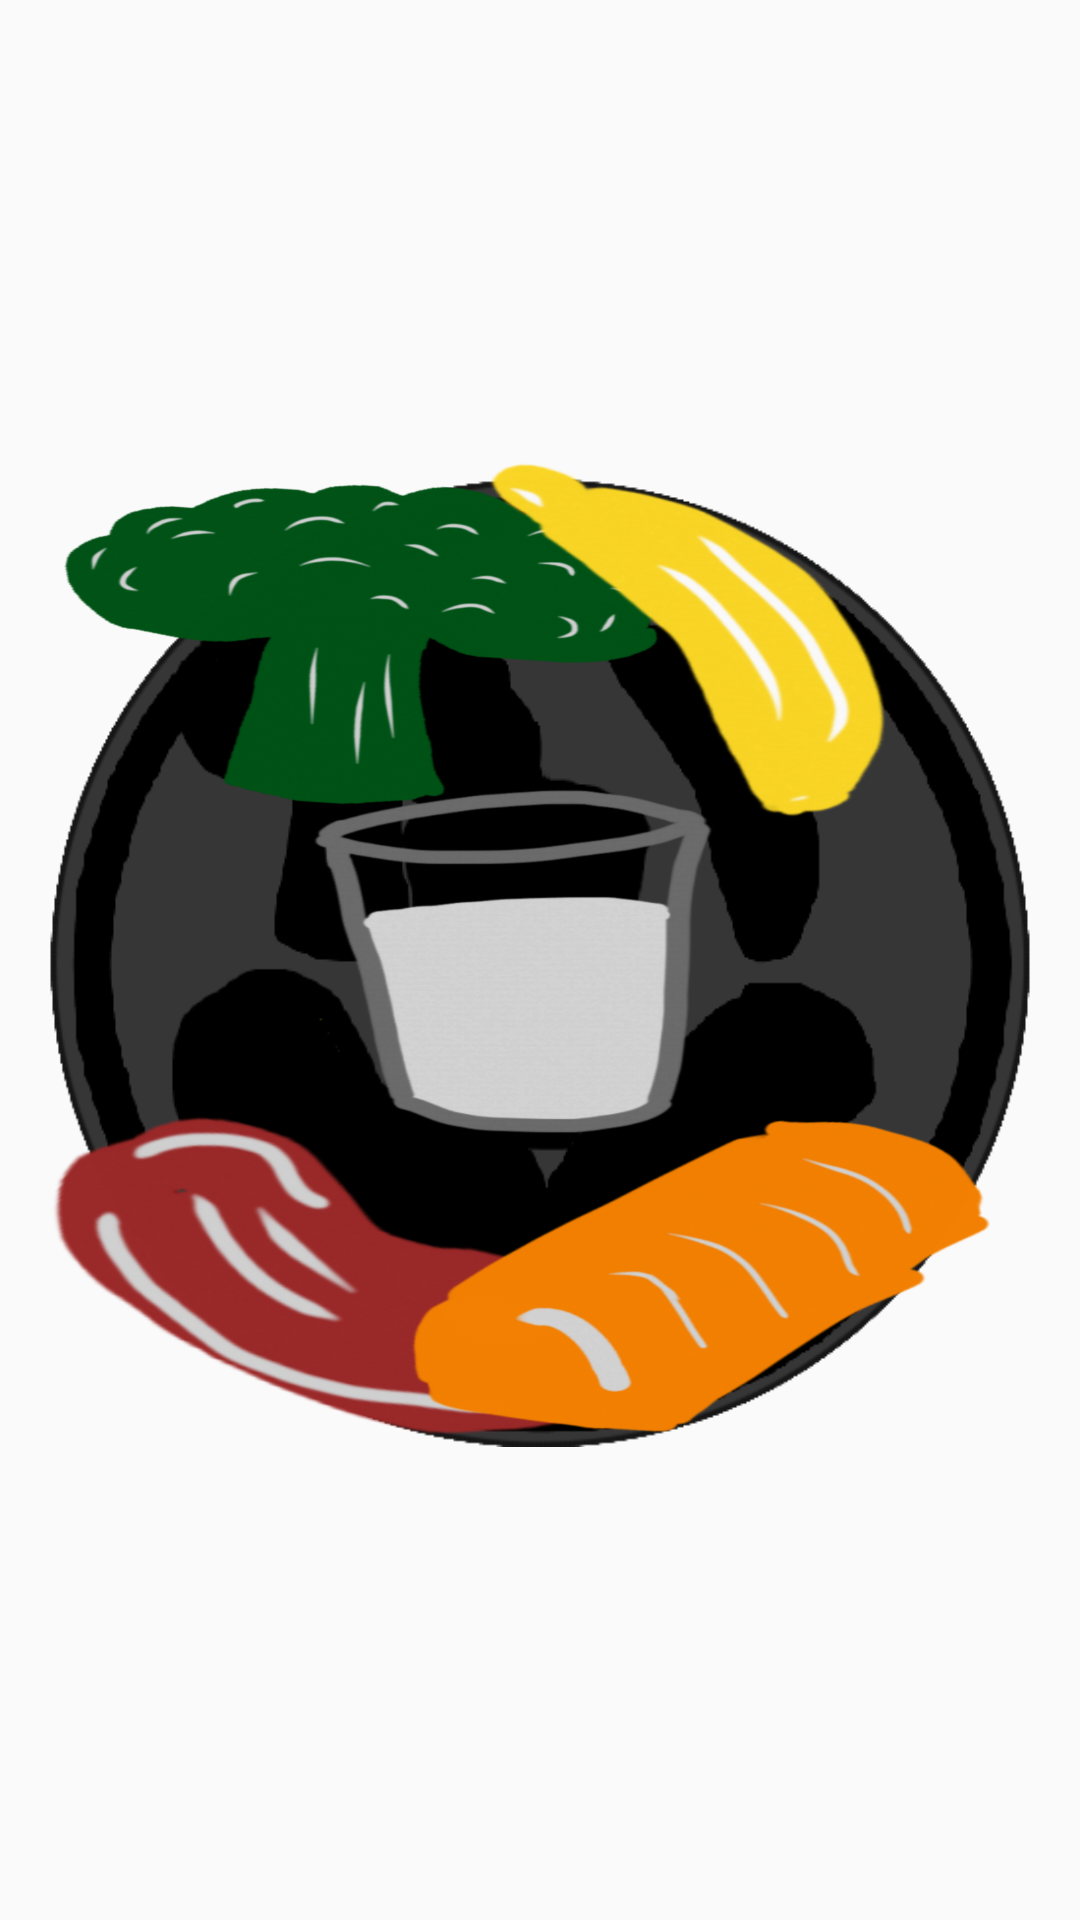

Reconstruct the res/layout file that produces this screen, plus the resources it refers to.
<!-- AndroidManifest.xml: application theme AppTheme -->
<!-- res/layout/progress_sphere.xml -->
<?xml version="1.0" encoding="utf-8"?>
<androidx.constraintlayout.widget.ConstraintLayout xmlns:android="http://schemas.android.com/apk/res/android"
    xmlns:app="http://schemas.android.com/apk/res-auto"
    android:orientation="vertical"
    android:layout_width="200dp"
    android:layout_height="200dp"
    app:layout_constraintDimensionRatio="1:1"
    android:layout_gravity="bottom"
    app:layout_constraintBottom_toBottomOf="parent">

    <androidx.constraintlayout.widget.Guideline
        android:layout_width="wrap_content"
        android:layout_height="wrap_content"
        android:id="@+id/start_guideline"
        app:layout_constraintGuide_percent=".167"
        android:orientation="vertical"/>

    <androidx.constraintlayout.widget.Guideline
        android:layout_width="wrap_content"
        android:layout_height="wrap_content"
        android:id="@+id/start_centre_guideline"
        app:layout_constraintGuide_percent=".333"
        android:orientation="vertical"/>

    <androidx.constraintlayout.widget.Guideline
        android:layout_width="wrap_content"
        android:layout_height="wrap_content"
        android:id="@+id/center_horizontal_guideline"
        app:layout_constraintGuide_percent=".5"
        android:orientation="vertical"/>

    <androidx.constraintlayout.widget.Guideline
        android:layout_width="wrap_content"
        android:layout_height="wrap_content"
        android:id="@+id/centre_end_guideline"
        app:layout_constraintGuide_percent=".667"
        android:orientation="vertical"/>

    <androidx.constraintlayout.widget.Guideline
        android:layout_width="wrap_content"
        android:layout_height="wrap_content"
        android:id="@+id/end_guideline"
        app:layout_constraintGuide_percent=".833"
        android:orientation="vertical"/>

    <androidx.constraintlayout.widget.Guideline
        android:layout_width="wrap_content"
        android:layout_height="wrap_content"
        android:id="@+id/top_guideline"
        app:layout_constraintGuide_percent=".167"
        android:orientation="horizontal"/>

    <androidx.constraintlayout.widget.Guideline
        android:layout_width="wrap_content"
        android:layout_height="wrap_content"
        android:id="@+id/top_centre_guideline"
        app:layout_constraintGuide_percent=".333"
        android:orientation="horizontal"/>

    <androidx.constraintlayout.widget.Guideline
        android:layout_width="wrap_content"
        android:layout_height="wrap_content"
        android:id="@+id/centre_vertical_guideline"
        app:layout_constraintGuide_percent=".5"
        android:orientation="horizontal"/>

    <androidx.constraintlayout.widget.Guideline
        android:layout_width="wrap_content"
        android:layout_height="wrap_content"
        android:id="@+id/centre_bottom_guideline"
        app:layout_constraintGuide_percent=".667"
        android:orientation="horizontal"/>

    <androidx.constraintlayout.widget.Guideline
        android:layout_width="wrap_content"
        android:layout_height="wrap_content"
        android:id="@+id/bottom_guideline"
        app:layout_constraintGuide_percent=".833"
        android:orientation="horizontal"/>

    <ImageView
        android:layout_width="match_parent"
        android:layout_height="match_parent"
        android:scaleX="0.91"
        android:scaleY="0.91"
        android:src="@drawable/progress_circle_background"
        android:layout_marginBottom="3dp"/>

    <ProgressBar
        android:id="@+id/progress_vege"
        style="?android:attr/progressBarStyleHorizontal"
        android:layout_width="0dp"
        android:layout_height="0dp"
        android:indeterminate="false"
        android:progress="100"
        android:progressDrawable="@drawable/progress_bar_vege"
        android:scaleX="0.95"
        android:scaleY="0.95"

        app:layout_constraintTop_toTopOf="@id/top_guideline"
        app:layout_constraintBottom_toBottomOf="@+id/centre_vertical_guideline"
        app:layout_constraintStart_toStartOf="@id/start_guideline"
        app:layout_constraintEnd_toEndOf="@+id/center_horizontal_guideline"

        android:rotation="270"/>

    <ProgressBar
        android:id="@+id/progress_fruit"
        style="?android:attr/progressBarStyleHorizontal"
        android:layout_width="0dp"
        android:layout_height="0dp"
        android:indeterminate="false"
        android:progress="100"
        android:progressDrawable="@drawable/progress_bar_fruit"

        app:layout_constraintLeft_toLeftOf="@id/center_horizontal_guideline"
        app:layout_constraintRight_toRightOf="@id/end_guideline"
        app:layout_constraintTop_toTopOf="@id/top_guideline"
        app:layout_constraintBottom_toBottomOf="@id/centre_vertical_guideline"

        android:rotation="270"/>

    <ProgressBar
        android:id="@+id/progress_meat"
        style="?android:attr/progressBarStyleHorizontal"
        android:layout_width="0dp"
        android:layout_height="0dp"
        android:indeterminate="false"
        android:progress="100"
        android:progressDrawable="@drawable/progress_bar_meat"

        app:layout_constraintLeft_toLeftOf="@id/start_guideline"
        app:layout_constraintRight_toRightOf="@id/center_horizontal_guideline"
        app:layout_constraintTop_toTopOf="@id/centre_vertical_guideline"
        app:layout_constraintBottom_toBottomOf="@id/bottom_guideline"

        android:rotation="270"/>

    <ProgressBar
        android:id="@+id/progress_grain"
        style="?android:attr/progressBarStyleHorizontal"
        android:layout_width="0dp"
        android:layout_height="0dp"
        android:indeterminate="false"
        android:progress="100"
        android:progressDrawable="@drawable/progress_bar_grain"

        app:layout_constraintLeft_toLeftOf="@id/center_horizontal_guideline"
        app:layout_constraintRight_toRightOf="@id/end_guideline"
        app:layout_constraintTop_toTopOf="@id/centre_vertical_guideline"
        app:layout_constraintBottom_toBottomOf="@id/bottom_guideline"

        android:rotation="270"/>

    <ProgressBar
        android:id="@+id/progress_dairy"
        style="?android:attr/progressBarStyleHorizontal"
        android:layout_width="0dp"
        android:layout_height="0dp"
        android:indeterminate="false"
        android:progress="100"
        android:progressDrawable="@drawable/progress_bar_dairy"

        app:layout_constraintLeft_toLeftOf="@id/start_centre_guideline"
        app:layout_constraintRight_toRightOf="@id/centre_end_guideline"
        app:layout_constraintTop_toTopOf="@id/top_centre_guideline"
        app:layout_constraintBottom_toBottomOf="@id/centre_bottom_guideline"

        android:rotation="270"/>

</androidx.constraintlayout.widget.ConstraintLayout>
<!-- resources referenced by this layout -->
<resources>
  <!-- drawable progress_bar_dairy (drawable) -->
  <?xml version="1.0" encoding="utf-8"?>
  <layer-list
      xmlns:android="http://schemas.android.com/apk/res/android">
  
      <item android:id="@android:id/progress">
          <clip>
              <bitmap android:src="@drawable/dairy_full_thumbnail" />
          </clip>
      </item>
  
  </layer-list>
  <!-- drawable progress_bar_fruit (drawable) -->
  <?xml version="1.0" encoding="utf-8"?>
  <layer-list
      xmlns:android="http://schemas.android.com/apk/res/android">
  
      <item android:id="@android:id/progress">
          <clip>
              <bitmap android:src="@drawable/fruit_full_thumbnail" />
          </clip>
      </item>
  
  </layer-list>
  <!-- drawable progress_bar_grain (drawable) -->
  <?xml version="1.0" encoding="utf-8"?>
  <layer-list
      xmlns:android="http://schemas.android.com/apk/res/android">
  
      <item android:id="@android:id/progress">
          <clip>
              <bitmap android:src="@drawable/grain_full_thumbnail" />
          </clip>
      </item>
  
  </layer-list>
  <!-- drawable progress_bar_meat (drawable) -->
  <?xml version="1.0" encoding="utf-8"?>
  <layer-list
      xmlns:android="http://schemas.android.com/apk/res/android">
  
      <item android:id="@android:id/progress">
          <clip>
              <bitmap android:src="@drawable/meat_full_thumbnail" />
          </clip>
      </item>
  
  </layer-list>
  <!-- drawable progress_bar_vege (drawable) -->
  <?xml version="1.0" encoding="utf-8"?>
  <layer-list
      xmlns:android="http://schemas.android.com/apk/res/android">
  
      <item android:id="@android:id/progress">
          <clip>
              <bitmap android:src="@drawable/vegetables_full_thumbnail" />
          </clip>
      </item>
  
  </layer-list>
  <!-- drawable progress_circle_background: png bitmap (drawable, 35288 bytes) -->
  <style name="AppTheme" parent="Theme.AppCompat.DayNight.DarkActionBar">
          <item name="colorPrimary">@color/colorPrimary</item>
          <item name="colorPrimaryDark">@color/colorPrimaryDark</item>
          <item name="colorAccent">@color/colorAccent</item>
  
      </style>
  <!-- drawable dairy_full_thumbnail: png bitmap (drawable, 98159 bytes) -->
  <!-- drawable fruit_full_thumbnail: png bitmap (drawable, 94010 bytes) -->
  <!-- drawable grain_full_thumbnail: png bitmap (drawable, 118185 bytes) -->
  <!-- drawable meat_full_thumbnail: png bitmap (drawable, 137964 bytes) -->
  <!-- drawable vegetables_full_thumbnail: png bitmap (drawable, 128940 bytes) -->
  <color name="colorPrimary">#5c9d72</color>
  <color name="colorPrimaryDark">#00574B</color>
  <color name="colorAccent">#FF652F</color>
</resources>
